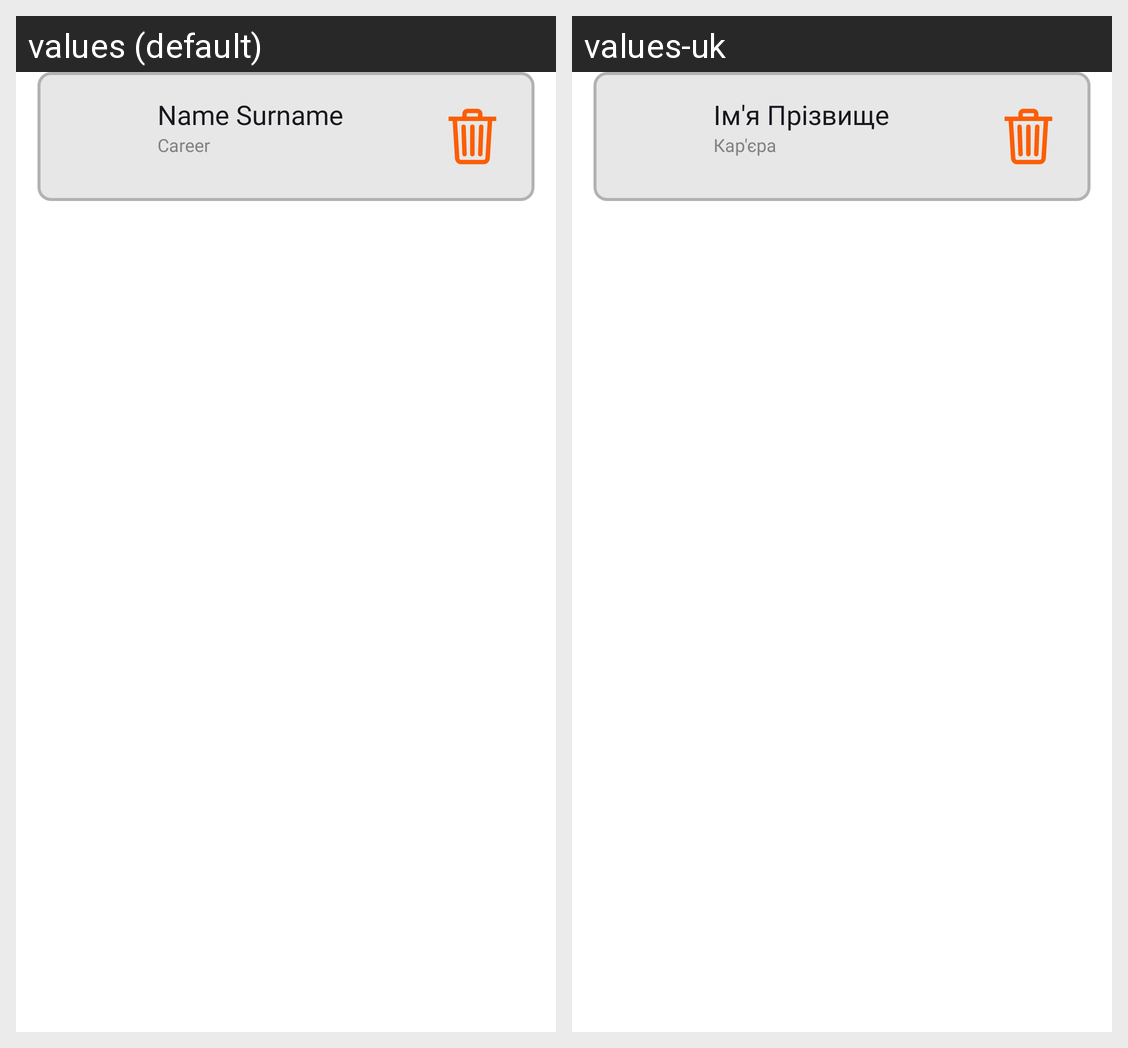

Here is an Android app screen in its default locale and in the app's own translations. Write out the translated-string differences for the strings that appear on this screen.
Android screen res/layout/activity_contact_item.xml rendered under 2 locales, left to right: values (default), values-uk. Device: Nexus 5 (rendered at 1080×1920; each locale shown at half size, 540×960, under a caption strip naming it); theme Theme.MyProfile.
Strings drawn on this screen, with the default value and each locale's value (text and hints the layout hard-codes, and strings that could not be matched under every locale, appear in the picture but are not listed):

name_surname
  values: Name Surname
  values-uk: Ім'я Прізвище

career
  values: Career
  values-uk: Кар'єра
